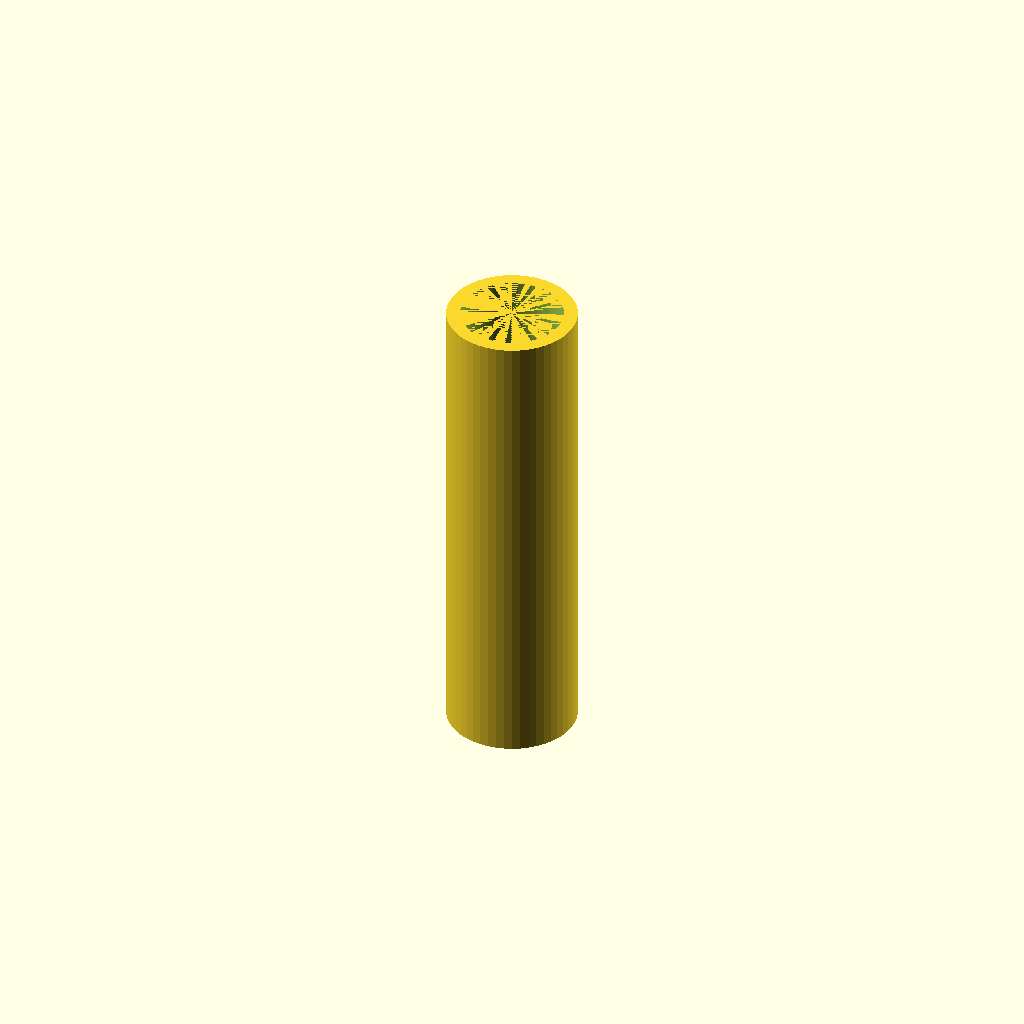
Cell 1 — every parameter at its default value.
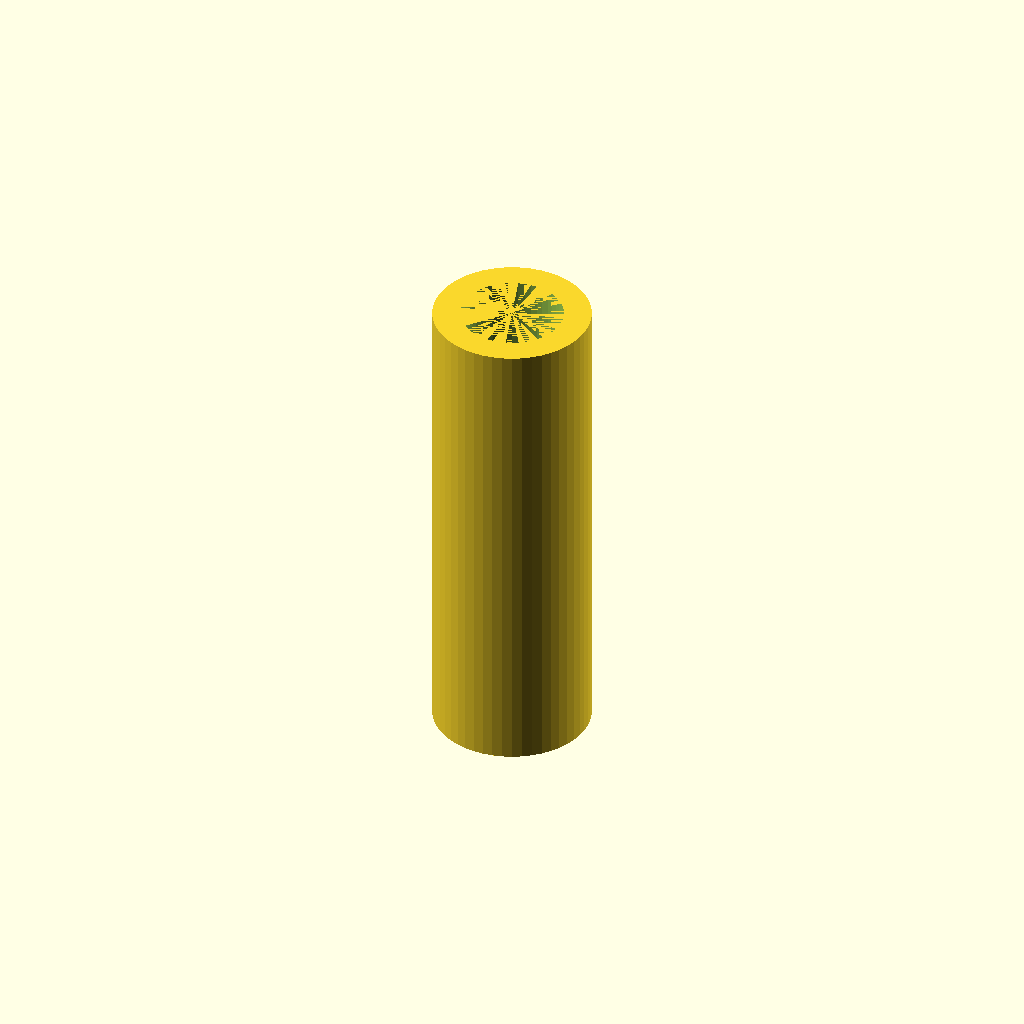
Cell 2: the same model with thickness = 4.
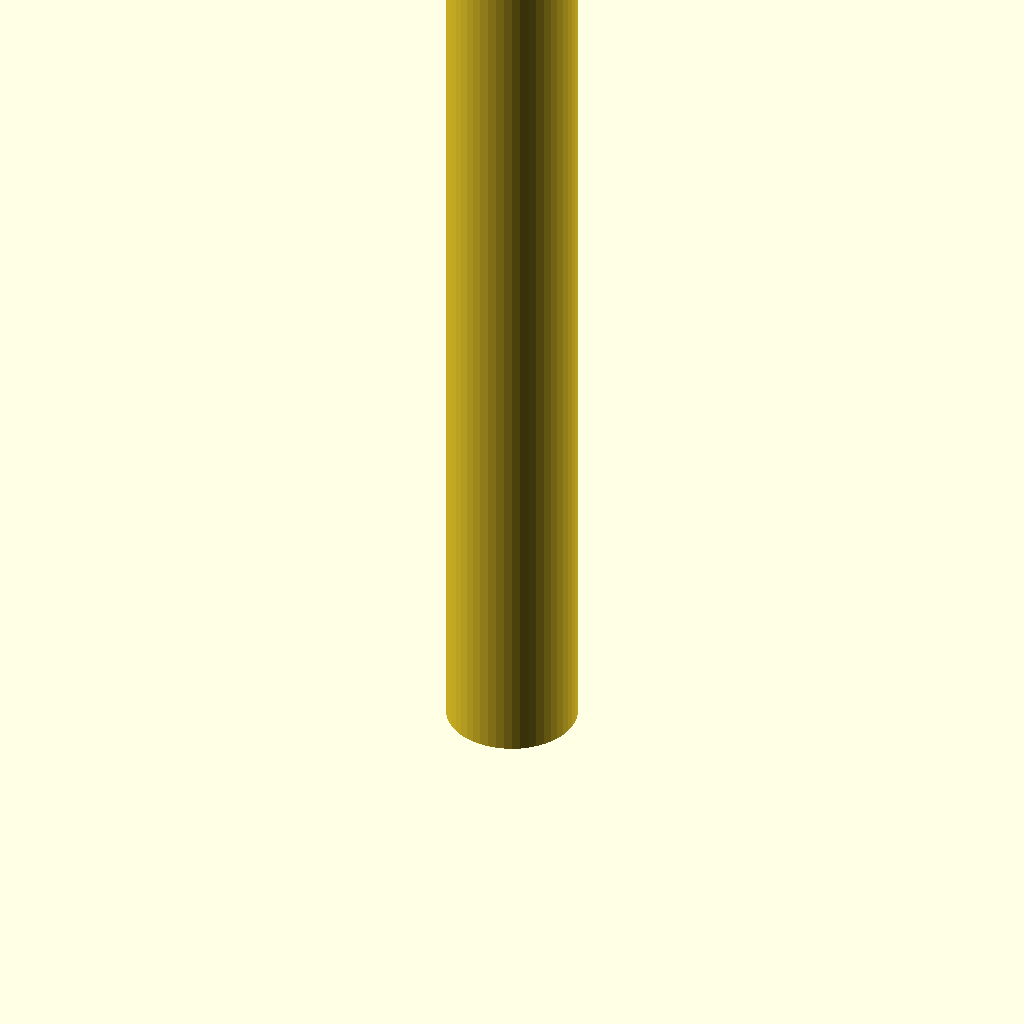
Cell 3: length = 140 (everything else at default).
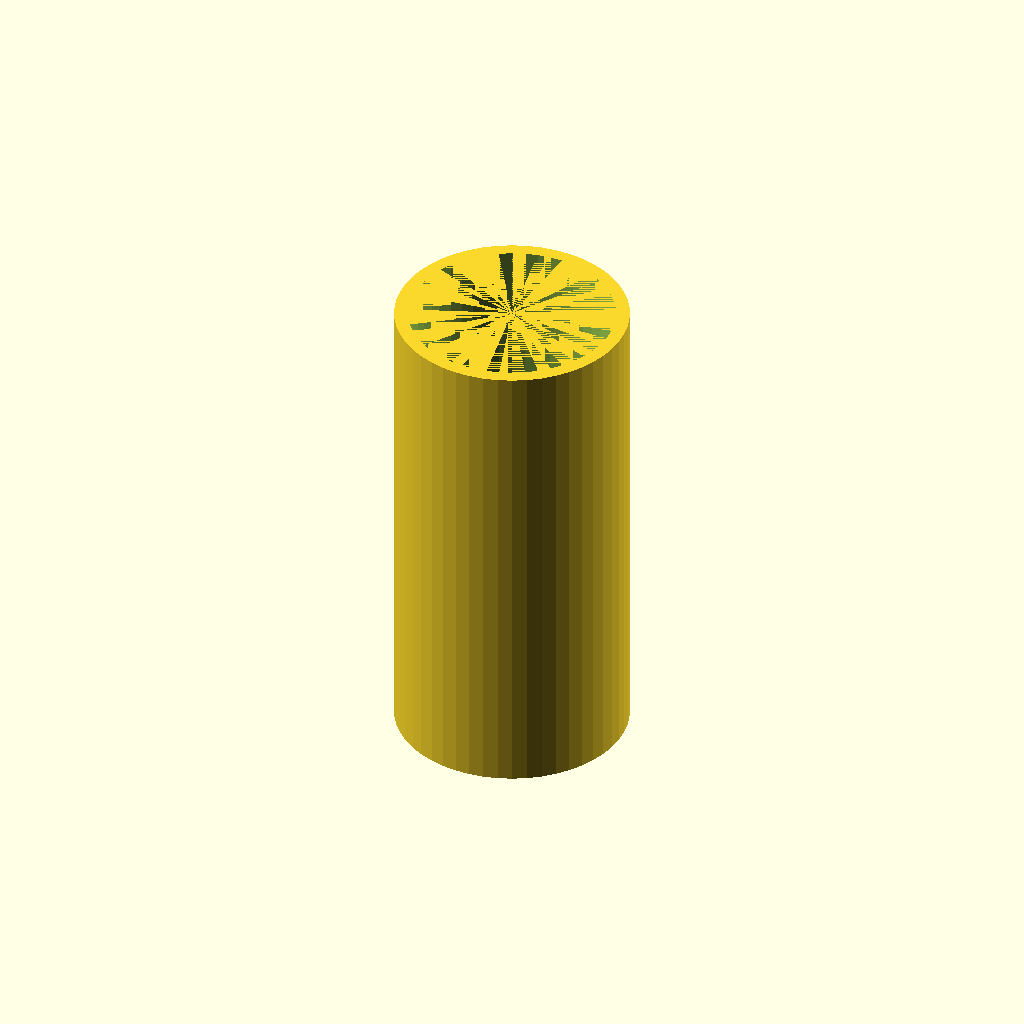
Cell 4: id = 30 (everything else at default).
All cells are drawn from one camera (rotation 55°, 0°, 25°, orthographic, colour scheme Cornfield), so only the parameter changes between them.
The OpenSCAD source (inputs/thingiverse/thing-2486810/files/tube.scad):
//A simple tube designed to connect the head of the massager to the
//Handle.

//Designed to be printed in TPU or another flexible material

thickness = 2;
length =  70;
id = 15;
$fn = 50;

difference(){

    cylinder(h = length, d = id + 2 * thickness);
    cylinder(h = length, d = id);

}
Customizer parameters (derived from the source; name, type, default, range or options):
thickness: number, default 2
length: number, default 70
id: number, default 15
